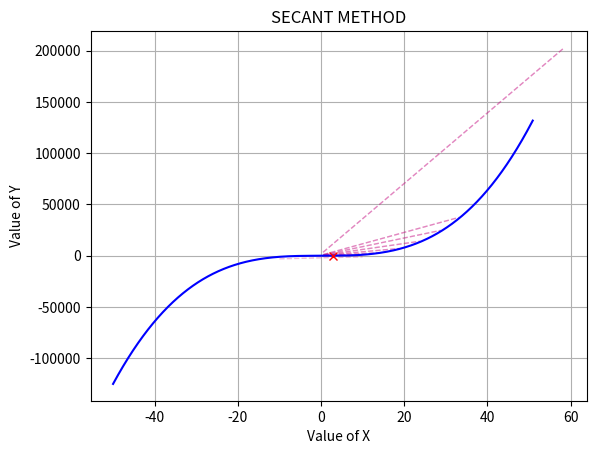

Generate this figure with matplotlib:
#!/Users/<user>/miniforge3/envs/math/bin/python3


"""

[redacted]
    *IMPLEMENTATION OF NEWTON-RAPHSON METHOD.
    *ROOT-FINDING ALGORITHM.
    *This method might fail for bad initial x0.
    *Secant method does not need f to be differentiable

"""


import numpy as np


def secant_method(x0, x1, f, df, error_rate=1e-3, num_steps=10, plot=False, plot_range=[-10,10]):
    if x0 is None or x1 is None or f is None or df is None:
        print('INVALID INPUT.')
        return
    
    history = [[x0,x1]]
    for step in range(num_steps):
        tmp_x = x1 - (x0-x1)*f(x1)/(f(x0)-f(x1))
        x0 = x1
        x1 = tmp_x
        history.append([x0,x1])

        if np.abs(f(x1)) <= error_rate:
            print(f'The method converged in {step+1} steps with error_rate = {error_rate}')
            break

    if plot:
        import matplotlib.pyplot as plt
        
        for secant_x in history:
            larger_x = secant_x[0] if secant_x[0] >= secant_x[1] else secant_x[1]
            smaller_x = secant_x[0] if secant_x[0] < secant_x[1] else secant_x[1]

            a = (f(larger_x)-f(smaller_x))/(larger_x-smaller_x)
            b = f(smaller_x)+a*smaller_x
            y = lambda x : a*x + b
            
            pts = np.arange(smaller_x, larger_x, 0.01)

            plt.plot(pts, y(pts), linestyle='--', alpha=0.3, linewidth=1, color='mediumvioletred')
        pts = np.arange(plot_range[0], plot_range[1]+1, 0.1)
        history = np.array(history)
        plt.plot(pts, f(pts), markersize=0.7, c='b')
        plt.grid()

        plt.xlabel('Value of X')
        plt.ylabel('Value of Y')
        plt.title('SECANT METHOD')
        plt.plot(x1,f(x1), marker='x', c='r')
        plt.show()

    return x1

""" INPUT """
f = lambda x : x**3 - 25
df = lambda x : 3*(x**2)

root = secant_method(
    x0=-10,
    x1=10,
    f=f,
    df=df,
    error_rate=1e-3,
    num_steps=50,
    plot=True,
    plot_range=[-50,50])

print(f'ROOT = {root}')
